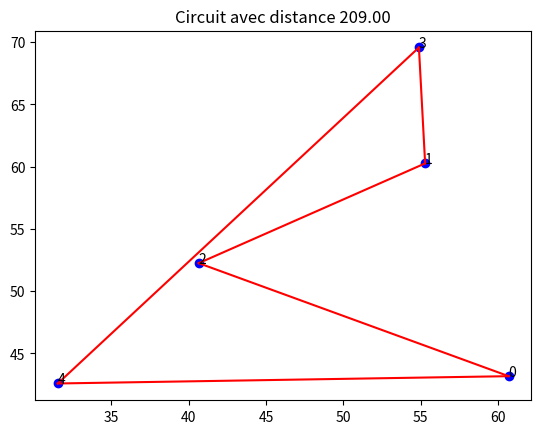
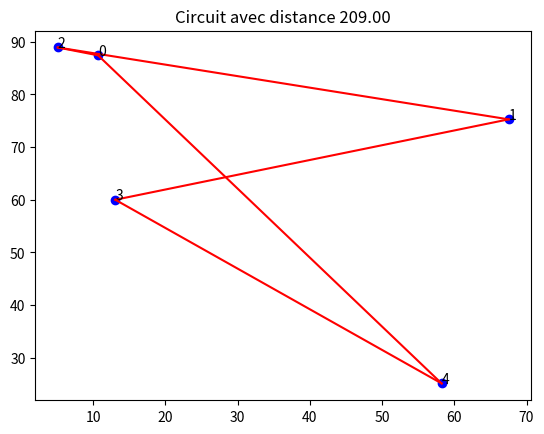
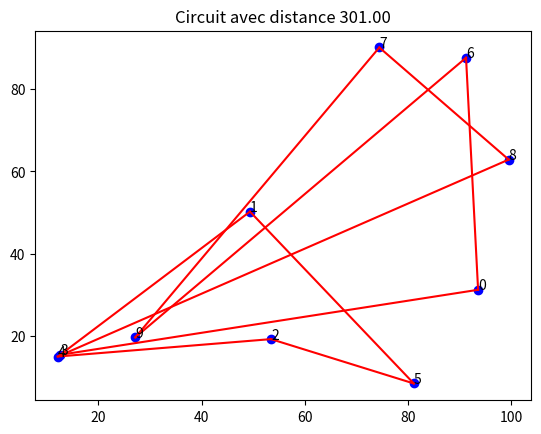
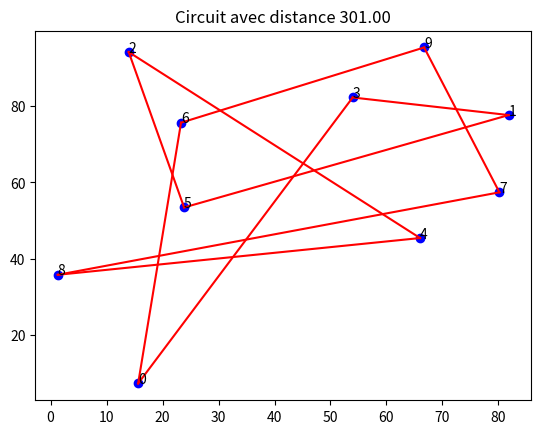
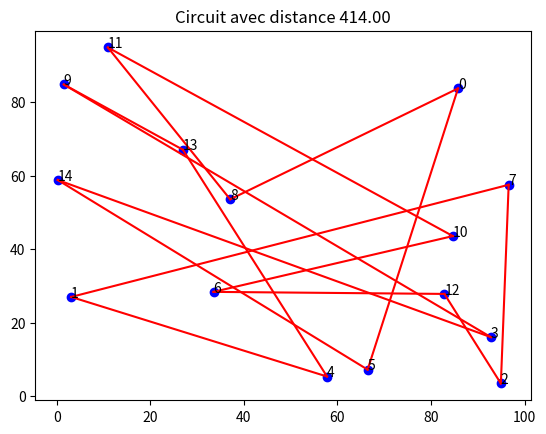
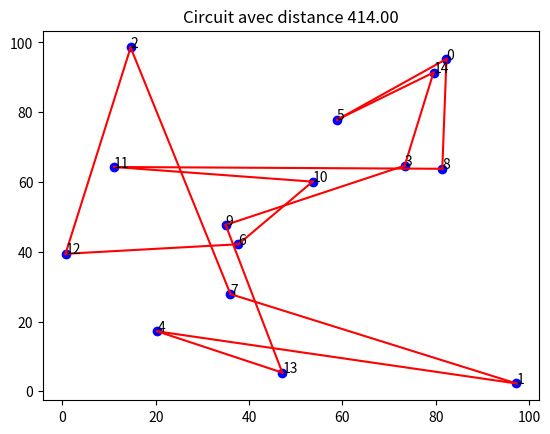
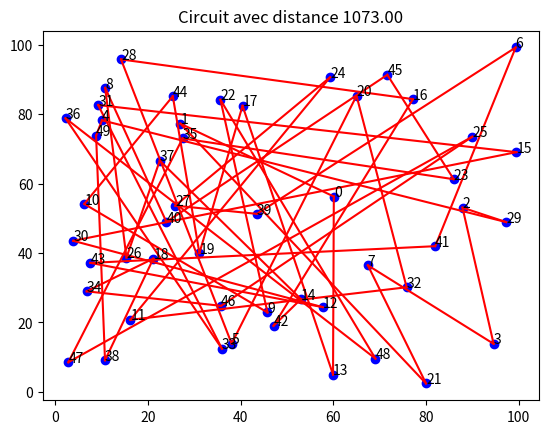
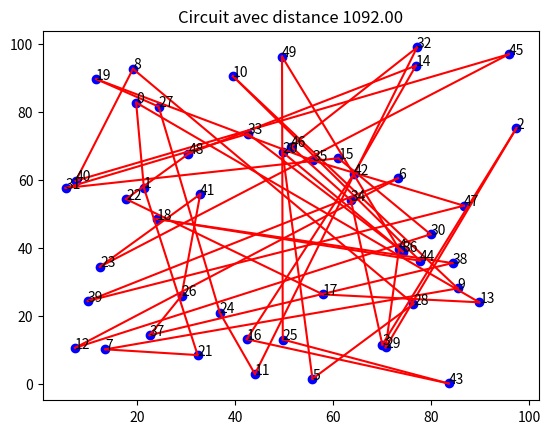
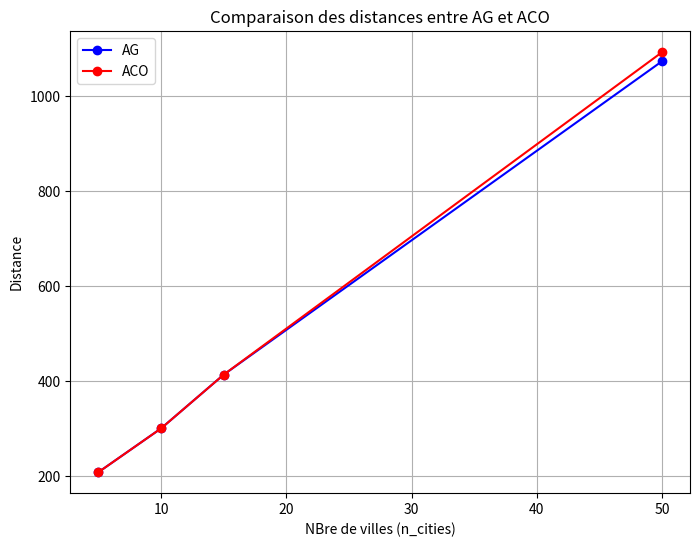
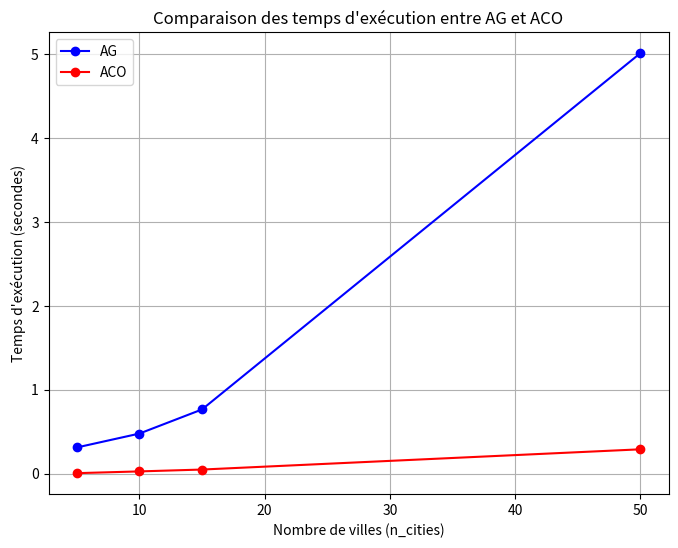

Here is the Python script that generated these plots, in order:
import numpy as np
import random
import matplotlib
matplotlib.use('Agg')
import matplotlib.pyplot as plt
import time
import os

# creation dossier resultats qui contiendra les differents graphes
output_dir = "resultats"
if not os.path.exists(output_dir):
    os.makedirs(output_dir)

#creation de matrice de distances aléatoires
def create_distance_matrix(n):
    matrix = np.random.randint(10, 100, size=(n, n))
    matrix = (matrix + matrix.T) // 2
    np.fill_diagonal(matrix, 0)
    return matrix

# Calcul de distance totale d'un circuit
def calculate_distance(tour, distance_matrix):
    distance = 0
    for i in range(len(tour)):
        distance += distance_matrix[tour[i]][tour[(i + 1) % len(tour)]]
    return distance

#  -----------------------------------------------------------------------------------------
#   Algorithme génétique (AG)
#  -----------------------------------------------------------------------------------------

# 1- Creation de population initiale
def create_population(pop_size, n_cities):
    population = []
    for _ in range(pop_size):
        tour = list(range(n_cities))
        random.shuffle(tour)
        population.append(tour)
    return population

# 2- selection par tournoi
def tournament_selection(population, distance_matrix, tournament_size):
    tournament = random.sample(population, tournament_size)
    distances = [calculate_distance(tour, distance_matrix) for tour in tournament]
    return tournament[np.argmin(distances)]

# 3- Croisement OX
def order_crossover(parent1, parent2):
    size = len(parent1)
    start, end = sorted(random.sample(range(size), 2))
    child = [-1] * size
    child[start:end+1] = parent1[start:end+1]
    remaining = [city for city in parent2 if city not in child[start:end+1]]
    j = 0
    for i in range(size):
        if child[i] == -1:
            child[i] = remaining[j]
            j += 1
    return child

# 4- mutation par echange
def swap_mutation(tour, mutation_rate):
    tour = tour.copy()
    for i in range(len(tour)):
        if random.random() < mutation_rate:
            j = random.randint(0, len(tour) - 1)
            tour[i], tour[j] = tour[j], tour[i]
    return tour

# optimisation 2-opt 
def two_opt(tour, distance_matrix):
    best_tour = tour.copy()
    best_distance = calculate_distance(best_tour, distance_matrix)
    improved = True
    
    while improved:
        improved = False
        for i in range(1, len(tour) - 2):
            for j in range(i + 2, len(tour)):
                new_tour = best_tour.copy()
                new_tour[i:j] = best_tour[j-1:i-1:-1]
                new_distance = calculate_distance(new_tour, distance_matrix)
                if new_distance < best_distance:
                    best_tour = new_tour
                    best_distance = new_distance
                    improved = True
    
    return best_tour, best_distance

# Algorithme génétique
def genetic_algorithm(distance_matrix, pop_size=50, generations=100, mutation_rate=0.1, tournament_size=5):
    n_cities = len(distance_matrix)
    population = create_population(pop_size, n_cities)
    best_tour = None
    best_distance = float('inf')
    
    for generation in range(generations):
        new_population = []
        # trouver le meilleur individu et applique optimisation 2-opt uniquement au meilleur indiv
        best_in_gen = trouveMeilleurIndividu(distance_matrix, pop_size, mutation_rate, tournament_size, population, new_population)
        optimized_tour, optimized_distance = two_opt(best_in_gen, distance_matrix)
        if optimized_distance < best_distance:
            best_distance = optimized_distance
            best_tour = optimized_tour.copy()
        population = new_population
        
    return best_tour, best_distance

def trouveMeilleurIndividu(distance_matrix, pop_size, mutation_rate, tournament_size, population, new_population):
    distances = [calculate_distance(tour, distance_matrix) for tour in population]
    best_idx = np.argmin(distances)
    best_in_gen = population[best_idx]
    best_in_gen_distance = distances[best_idx]
        
    for _ in range(pop_size):
        parent1 = tournament_selection(population, distance_matrix, tournament_size)
        parent2 = tournament_selection(population, distance_matrix, tournament_size)
        child = order_crossover(parent1, parent2)
        child = swap_mutation(child, mutation_rate)
        new_population.append(child)
    return best_in_gen

# -----------------------------------------------------------------------------------------
# --- Algorithme des colonies de fourmis (ACO) ---

def ant_colony_optimization(distance_matrix, n_ants=20, n_iterations=100, alpha=1.0, beta=2.0, evaporation_rate=0.5, Q=100):
    n_cities = len(distance_matrix)
    pheromone = np.ones((n_cities, n_cities)) / n_cities
    best_tour = None
    best_distance = float('inf')
    no_improvement_count = 0
    # Arrêter si apres 20 iterations pas d'amelioration
    max_no_improvement = 20  
    
    for iteration in range(n_iterations):
        all_tours = []
        all_distances = []
        
        for ant in range(n_ants):
            tour = [(ant % n_cities)]
            unvisited = set(range(n_cities)) - set(tour)
            
            while unvisited:
                current_city = tour[-1]
                proba = []
                for next_city in unvisited:
                    tau = pheromone[current_city][next_city] ** alpha
                    eta = (1.0 / distance_matrix[current_city][next_city]) ** beta
                    proba.append(tau * eta)
                proba = np.array(proba)
                proba /= proba.sum()
                
                next_city = random.choices(list(unvisited), weights=proba, k=1)[0]
                tour.append(next_city)
                unvisited.remove(next_city)
            
            distance = calculate_distance(tour, distance_matrix)
            all_tours.append(tour)
            all_distances.append(distance)
            
            if distance < best_distance:
                best_distance = distance
                best_tour = tour.copy()
                no_improvement_count = 0
            else:
                no_improvement_count += 1
        
        pheromone *= (1 - evaporation_rate)
        for tour, distance in zip(all_tours, all_distances):
            for i in range(len(tour)):
                city_i = tour[i]
                city_j = tour[(i + 1) % n_cities]
                pheromone[city_i][city_j] += Q / distance
                pheromone[city_j][city_i] += Q / distance
        
        # arret si aucune amélioration
        if no_improvement_count >= max_no_improvement:
            break
    
    # applique 2-opt au meilleur circuit
    best_tour, best_distance = two_opt(best_tour, distance_matrix)
    
    return best_tour, best_distance

# Visualisation du circuit
def plot_tour(tour, distance_matrix, n_cities, filename):
    try:
        coords = np.random.rand(n_cities, 2) * 100
        plt.scatter(coords[:, 0], coords[:, 1], c='blue')
        for i, coord in enumerate(coords):
            plt.text(coord[0], coord[1], f"{i}")
        for i in range(len(tour)):
            start = coords[tour[i]]
            end = coords[tour[(i + 1) % len(tour)]]
            plt.plot([start[0], end[0]], [start[1], end[1]], 'r-')
        plt.title(f"Circuit avec distance {calculate_distance(tour, distance_matrix):.2f}")
        plt.savefig(os.path.join(output_dir, filename))
        plt.close()
        print(f"Image enregesitree dans '{os.path.join(output_dir, filename)}'")
    except Exception as e:
        print(f"erreur lors de la creation de l'image {filename} : {e}")

# Graphe de comparaison des distances
def plot_distance_comparison(ag_results, aco_results):
    n_cities_list = [5, 10, 15, 50]
    ag_distances = [result['best_distance'] for result in ag_results]
    aco_distances = [result['best_distance'] for result in aco_results]
    
    plt.figure(figsize=(8, 6))
    plt.plot(n_cities_list, ag_distances, marker='o', label='AG', color='blue')
    plt.plot(n_cities_list, aco_distances, marker='o', label='ACO', color='red')
    plt.xlabel('NBre de villes (n_cities)')
    plt.ylabel('Distance')
    plt.title('Comparaison des distances entre AG et ACO')
    plt.legend()
    plt.grid(True)
    plt.savefig(os.path.join(output_dir, "distance_comparison.png"))
    plt.close()
    print(f"graphe de comparaison des distances enregesitree dans '{os.path.join(output_dir, 'distance_comparison.png')}'")

# Graphe de comparaison des temps d'exécution
def plot_time_comparison(ag_results, aco_results):
    n_cities_list = [5, 10, 15, 50]
    ag_times = [result['execution_time'] for result in ag_results]
    aco_times = [result['execution_time'] for result in aco_results]
    
    plt.figure(figsize=(8, 6))
    plt.plot(n_cities_list, ag_times, marker='o', label='AG', color='blue')
    plt.plot(n_cities_list, aco_times, marker='o', label='ACO', color='red')
    plt.xlabel('Nombre de villes (n_cities)')
    plt.ylabel('Temps d\'exécution (secondes)')
    plt.title('Comparaison des temps d\'exécution entre AG et ACO')
    plt.legend()
    plt.grid(True)
    plt.savefig(os.path.join(output_dir, "time_comparison.png"))
    plt.close()
    print(f"Graphe de comparaison des temps sauvegardé dans '{os.path.join(output_dir, 'time_comparison.png')}'")


# ----------------------------------------------------------------------------------------------------------
def main():
    n_cities_list = [5, 10, 15, 50]
    ag_results = []
    aco_results = []
    matrices = {}
    
    # genere matrices des distances
    for n_cities in n_cities_list:
        matrices[n_cities] = create_distance_matrix(n_cities)
    
    # ouvrir un fichier pour sauvegarder les resultats
    with open(os.path.join(output_dir, "resultats.txt"), "w") as f:
        f.write("Résultats combinés pour algos AG et ACO \n\n")
        
        for n_cities in n_cities_list:
            distance_matrix = matrices[n_cities]
            num_executions = 1 if n_cities == 50 else 3  # Une seule exécution pour n_cities=50 (optimisation temps)
            
            # --- Resultats Algorithme génétique ---
            print(f"\n test avec n_cities = {n_cities} (AG) ")
            f.write(f"test avec n_cities = {n_cities} (AG) \n")
            
            start_time = time.time()
            best_distance_overall = float('inf')
            best_tour_overall = None
            for i in range(num_executions):
                print(f"\nExécution {i+1}")
                f.write(f"Exécution {i+1}\n")
                best_tour, best_distance = genetic_algorithm(distance_matrix)
                print(f"Meilleur circuit est : {best_tour}, Distance : {best_distance}")
                f.write(f"Meilleur circuit est : {best_tour}, Distance : {best_distance}\n")
                
                if best_distance < best_distance_overall:
                    best_distance_overall = best_distance
                    best_tour_overall = best_tour
            
            execution_time = time.time() - start_time
            print("\nMatrice des distances :")
            print(distance_matrix)
            print(f"meilleure solution pour n_cities={n_cities} : {best_tour_overall}, Distance : {best_distance_overall}")
            print(f"temps d'exécution total : {execution_time:.2f} secondes")
            
            f.write("\nMatrice des distances :\n")
            f.write(np.array2string(distance_matrix) + "\n")
            f.write(f"Meilleure solution pour n_cities={n_cities} : {best_tour_overall}, Distance : {best_distance_overall}\n")
            f.write(f"Temps d'exécution total : {execution_time:.2f} secondes\n\n")
            
            filename = f"tour_{n_cities}.png"
            plot_tour(best_tour_overall, distance_matrix, n_cities, filename)
            
            ag_results.append({
                "n_cities": n_cities,
                "best_tour": best_tour_overall,
                "best_distance": best_distance_overall,
                "execution_time": execution_time
            })
            
            #Algorithme des colonies de fourmis (ACO) 
            print(f"\n=== Test avec n_cities = {n_cities} (ACO) ===")
            f.write(f"=== Test avec n_cities = {n_cities} (ACO) ===\n")
            
            start_time = time.time()
            best_distance_overall = float('inf')
            best_tour_overall = None
            for i in range(num_executions):
                print(f"\nExécution {i+1}")
                f.write(f"Exécution {i+1}\n")
                best_tour, best_distance = ant_colony_optimization(distance_matrix, n_ants=20, n_iterations=100)
                print(f"Meilleur circuit : {best_tour}, Distance : {best_distance}")
                f.write(f"Meilleur circuit : {best_tour}, Distance : {best_distance}\n")
                
                if best_distance < best_distance_overall:
                    best_distance_overall = best_distance
                    best_tour_overall = best_tour
            
            execution_time = time.time() - start_time
            print("\nMatrice des distances :")
            print(distance_matrix)
            print(f"Meilleure solution pour n_cities={n_cities} : {best_tour_overall}, Distance : {best_distance_overall}")
            print(f"Temps d'exécution total : {execution_time:.2f} secondes")
            
            f.write("\nMatrice des distances :\n")
            f.write(np.array2string(distance_matrix) + "\n")
            f.write(f"Meilleure solution pour n_cities={n_cities} : {best_tour_overall}, Distance : {best_distance_overall}\n")
            f.write(f"Temps d'exécution total : {execution_time:.2f} secondes\n\n")
            
            filename = f"tour_aco_{n_cities}.png"
            plot_tour(best_tour_overall, distance_matrix, n_cities, filename)
            
            aco_results.append({
                "n_cities": n_cities,
                "best_tour": best_tour_overall,
                "best_distance": best_distance_overall,
                "execution_time": execution_time
            })
        
        print("\n------------------------------------------------")
        print("\nRésumé des résultats ")
        f.write("=== Résumé des résultats ===\n")
        f.write("Algorithme génétique (AG):\n")
        for result in ag_results:
            summary = f"n_cities={result['n_cities']}: Distance={result['best_distance']:.2f}, Temps={result['execution_time']:.2f}s, Circuit={result['best_tour']}"
            print(f"AG - {summary}")
            f.write(f"{summary}\n")
        
        f.write("\nAlgorithme des colonies de fourmis (ACO):\n")
        for result in aco_results:
            summary = f"n_cities={result['n_cities']}: Distance={result['best_distance']:.2f}, Temps={result['execution_time']:.2f}s, Circuit={result['best_tour']}"
            print(f"ACO - {summary}")
            f.write(f"{summary}\n")
    
    # genere graphes de comparaison
    plot_distance_comparison(ag_results, aco_results)
    plot_time_comparison(ag_results, aco_results)

if __name__ == "__main__":
    main()
